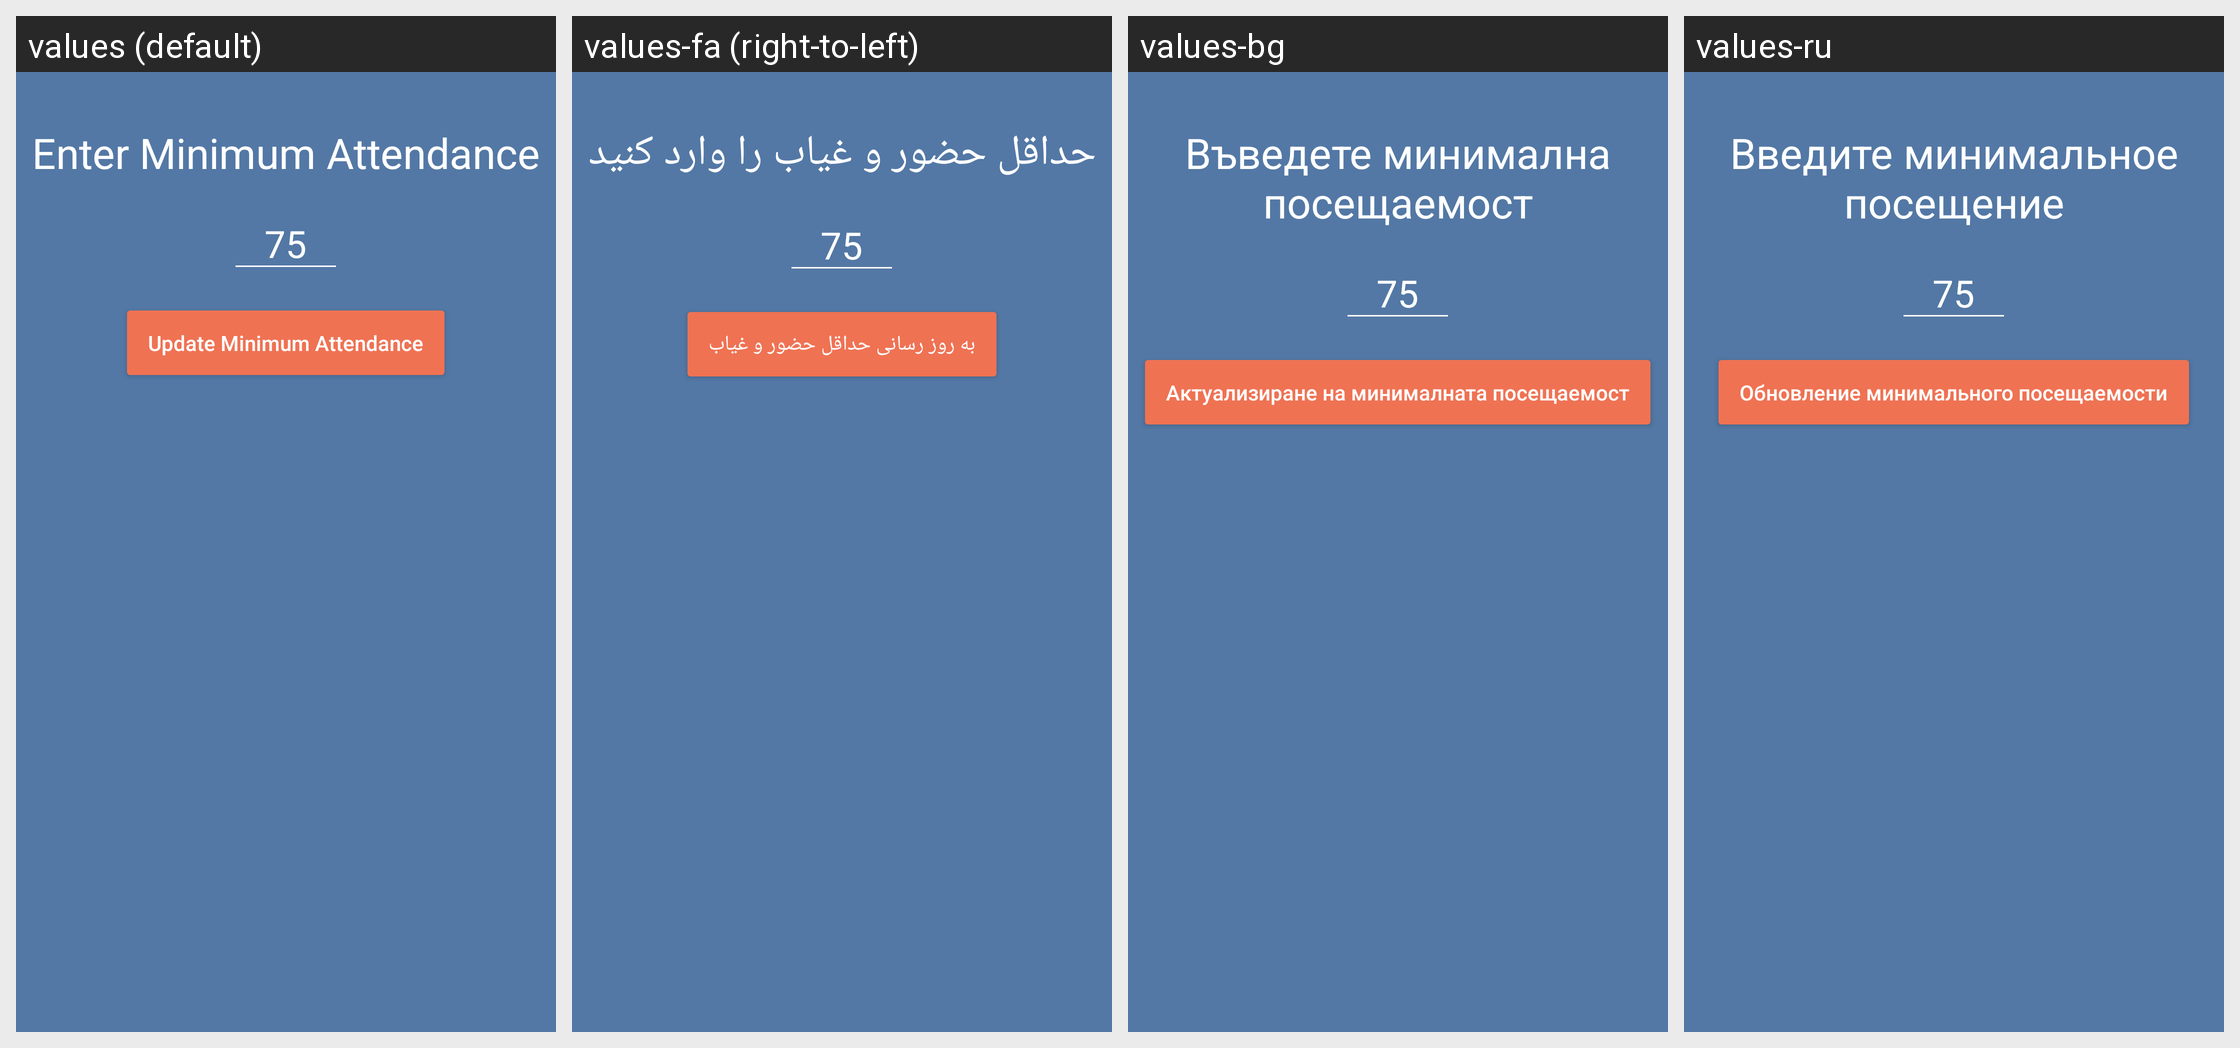

For this localized Android screen grid, give each drawn string resource with its value in every locale shown.
Android screen res/layout/add_minimum_attendance.xml rendered under 4 locales, left to right: values (default), values-fa (right-to-left), values-bg, values-ru. Device: Nexus 5 (rendered at 1080×1920; each locale shown at half size, 540×960, under a caption strip naming it); theme AppTheme.
Other locales in the repository, not shown: values-ar, values-cs, values-de, values-es, values-fi, values-fr, values-it, values-iw, values-ja, values-ko, values-nl, values-pl, values-pt, values-ro, values-sk, values-sv, values-tr, values-zh.
Strings drawn on this screen, with the default value and each locale's value (text and hints the layout hard-codes, and strings that could not be matched under every locale, appear in the picture but are not listed):

add_minimum_attendance
  values: Enter Minimum Attendance
  values-fa: حداقل حضور و غیاب را وارد کنید
  values-bg: Въведете минимална посещаемост
  values-ru: Введите минимальное посещение

update_minimum_attendance
  values: Update Minimum Attendance
  values-fa: به روز رسانی حداقل حضور و غیاب
  values-bg: Актуализиране на минималната посещаемост
  values-ru: Обновление минимального посещаемости
